Run: headless pygame with SDL's dummy video driver; simulated clock (each Clock.tick advances the game by its frame time, no real sleeping); random seed 0; keys injected as events and as key.get_pressed() state; mouse plan: one left click at the window centre at the start of phase 2, then a move to the lower-right quarter at the start of phase 3.
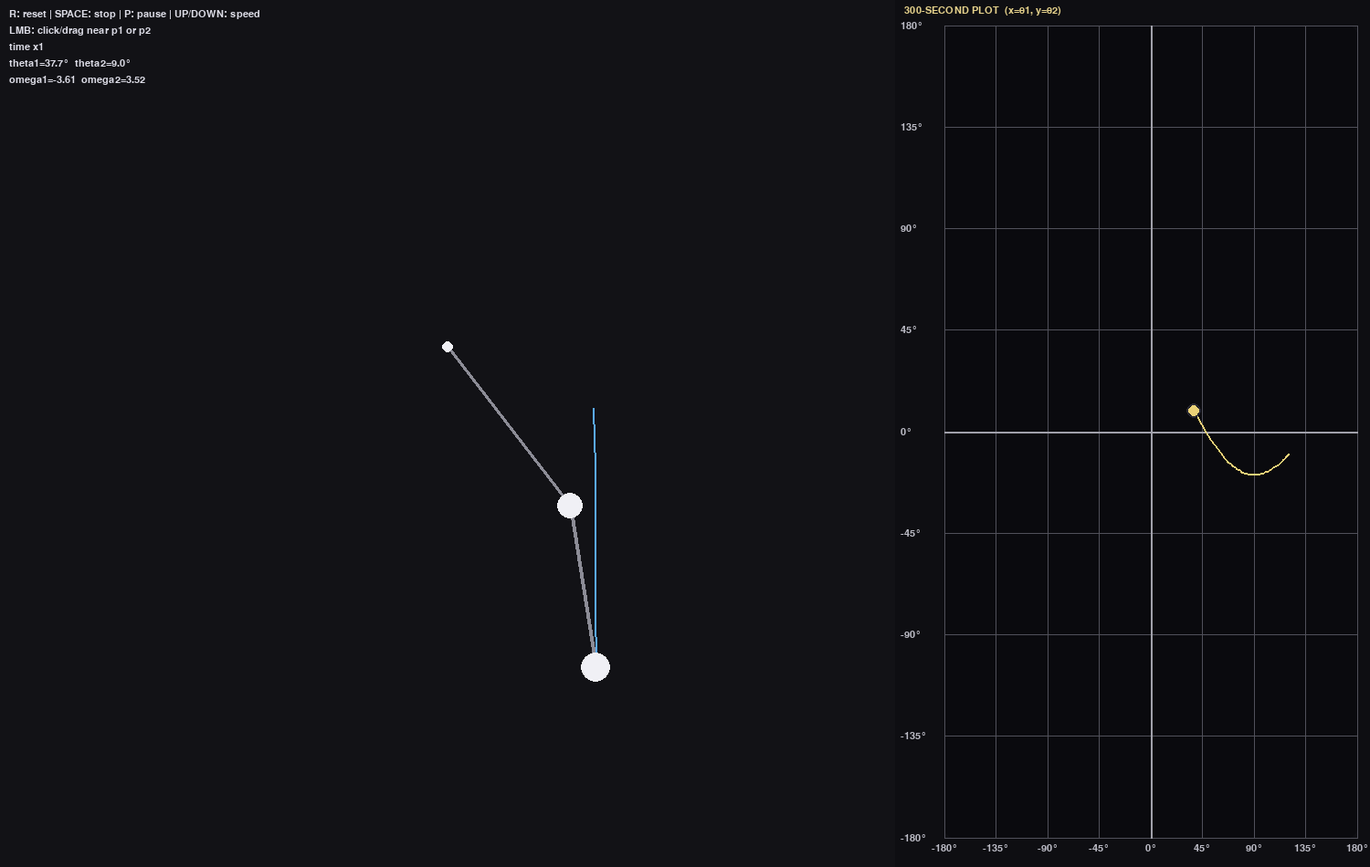
Frame 1 of 4 · flips 1–60 · no input
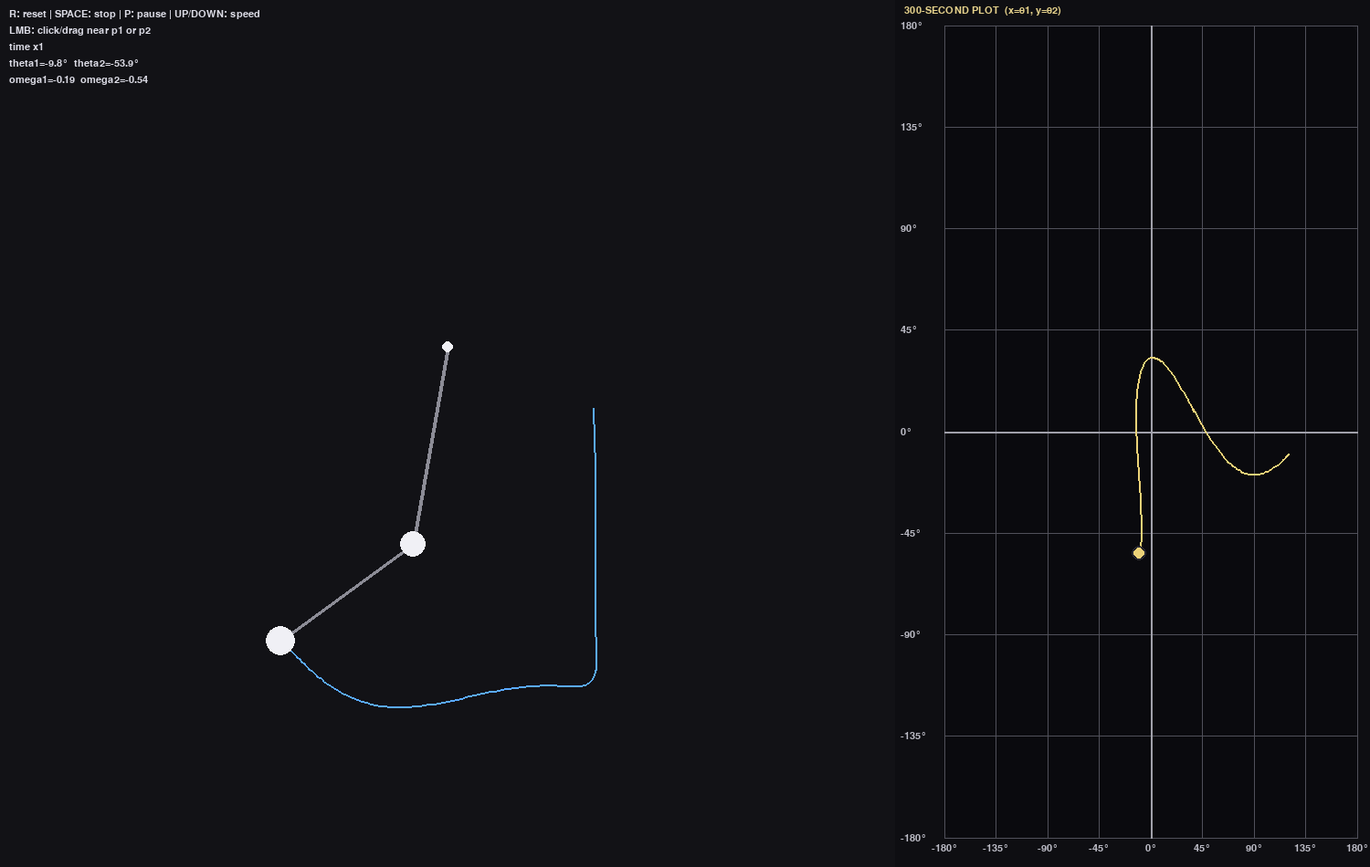
Frame 2 of 4 · flips 61–180 · clicked the window centre · tapped SPACE, RETURN · held RIGHT (→), D
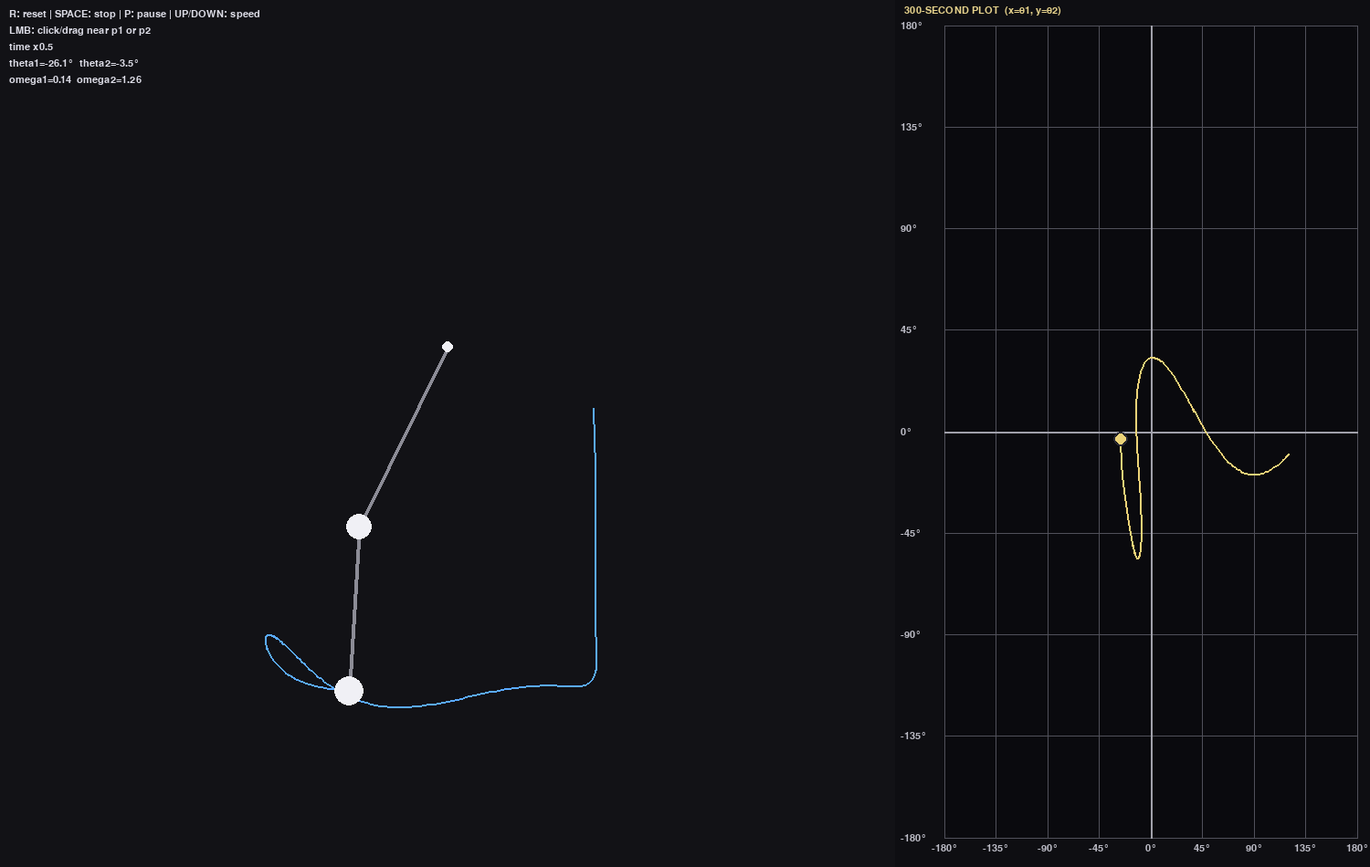
Frame 3 of 4 · flips 181–300 · moved the mouse to the lower-right quarter · held DOWN (↓), S
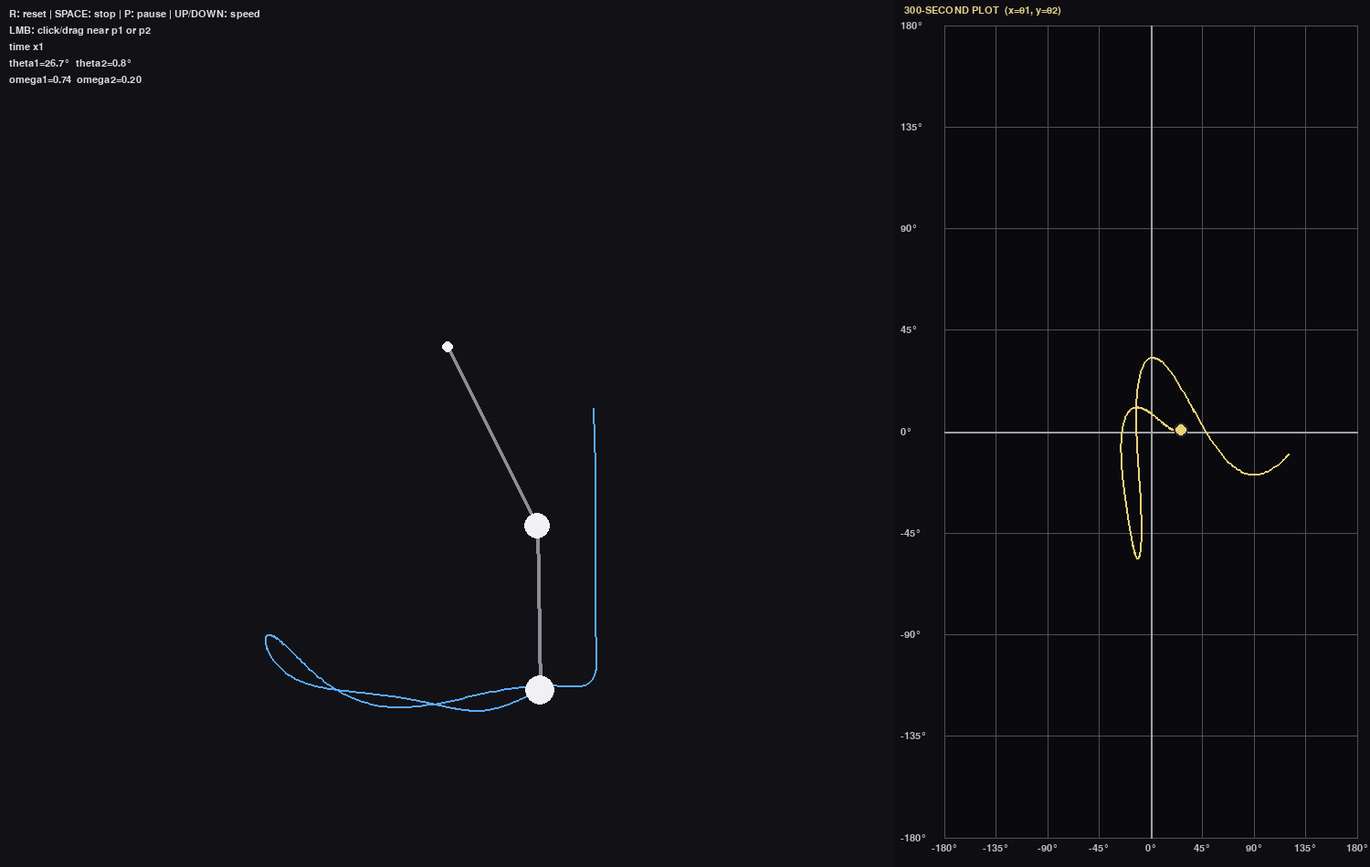
Frame 4 of 4 · flips 301–420 · held LEFT (←), A, UP (↑), W

The pygame program that drew these frames:

import math
import sys
from dataclasses import dataclass, field
import pygame


def clamp(x, a, b):
    return a if x < a else b if x > b else x


def wrap_deg(d):
    return (d + 180.0) % 360.0 - 180.0


@dataclass
class Config:
    fps: int = 60
    time_scale: float = 1.0
    g: float = 9.81

    width: int = 1500
    height: int = 950
    graph_w: int = 520

    origin_y_div: float = 2.5  # ORIGIN = (sim_w//2, height//origin_y_div)

    m1: float = 1.0
    m2: float = 1.0
    l1: float = 220.0
    l2: float = 180.0

    damp: float = 0.0005
    substeps: int = 6

    plot_seconds: int = 300
    trace_max: int = 2500

    # colors
    bg: tuple = (18, 18, 22)
    white: tuple = (240, 240, 245)
    gray: tuple = (140, 140, 150)
    trace_color: tuple = (90, 170, 255)

    c_grid: tuple = (80, 80, 90)
    c_axis: tuple = (160, 160, 170)
    c_trail: tuple = (235, 210, 120)
    c_dot: tuple = (235, 210, 120)


@dataclass
class DoublePendulum:
    cfg: Config
    theta1: float = math.radians(120)
    theta2: float = math.radians(-10)
    omega1: float = 0.0
    omega2: float = 0.0

    @property
    def origin(self):
        sim_w = self.cfg.width - self.cfg.graph_w
        return (sim_w // 2, self.cfg.height // self.cfg.origin_y_div)

    def accelerations(self, th1, th2, w1, w2):
        g = self.cfg.g * 70.0  # pixel scaling

        delta = th2 - th1
        sin_d = math.sin(delta)
        cos_d = math.cos(delta)

        m1, m2 = self.cfg.m1, self.cfg.m2
        L1, L2 = self.cfg.l1, self.cfg.l2

        denom1 = (m1 + m2) * L1 - m2 * L1 * cos_d * cos_d
        denom2 = (L2 / L1) * denom1

        a1 = (
            m2 * L1 * w1 * w1 * sin_d * cos_d
            + m2 * g * math.sin(th2) * cos_d
            + m2 * L2 * w2 * w2 * sin_d
            - (m1 + m2) * g * math.sin(th1)
        ) / denom1

        a2 = (
            -m2 * L2 * w2 * w2 * sin_d * cos_d
            + (m1 + m2) * (g * math.sin(th1) * cos_d - L1 * w1 * w1 * sin_d - g * math.sin(th2))
        ) / denom2

        a1 -= self.cfg.damp * w1
        a2 -= self.cfg.damp * w2
        return a1, a2

    def rk4_step(self, state, dt):
        def deriv(s):
            th1, th2, w1, w2 = s
            a1, a2 = self.accelerations(th1, th2, w1, w2)
            return (w1, w2, a1, a2)

        def add(s, k, scale):
            return tuple(si + scale * ki for si, ki in zip(s, k))

        s = state
        k1 = deriv(s)
        k2 = deriv(add(s, k1, dt * 0.5))
        k3 = deriv(add(s, k2, dt * 0.5))
        k4 = deriv(add(s, k3, dt))

        return tuple(
            si + (dt / 6.0) * (k1i + 2 * k2i + 2 * k3i + k4i)
            for si, k1i, k2i, k3i, k4i in zip(s, k1, k2, k3, k4)
        )

    def step(self, dt_real):
        state = (self.theta1, self.theta2, self.omega1, self.omega2)
        h = (dt_real * self.cfg.time_scale) / self.cfg.substeps
        for _ in range(self.cfg.substeps):
            state = self.rk4_step(state, h)
        self.theta1, self.theta2, self.omega1, self.omega2 = state

    def positions(self):
        ox, oy = self.origin
        x1 = ox + self.cfg.l1 * math.sin(self.theta1)
        y1 = oy + self.cfg.l1 * math.cos(self.theta1)
        x2 = x1 + self.cfg.l2 * math.sin(self.theta2)
        y2 = y1 + self.cfg.l2 * math.cos(self.theta2)
        return (x1, y1), (x2, y2)

    def angles_from_positions(self, x1, y1, x2, y2):
        ox, oy = self.origin

        th1 = math.atan2(x1 - ox, y1 - oy)
        x1 = ox + self.cfg.l1 * math.sin(th1)
        y1 = oy + self.cfg.l1 * math.cos(th1)

        th2 = math.atan2(x2 - x1, y2 - y1)
        x2 = x1 + self.cfg.l2 * math.sin(th2)
        y2 = y1 + self.cfg.l2 * math.cos(th2)

        return th1, th2, (x1, y1), (x2, y2)

    def reset(self):
        self.theta1 = math.radians(120)
        self.theta2 = math.radians(-10)
        self.omega1 = 0.0
        self.omega2 = 0.0

    def zero_vel(self):
        self.omega1 = 0.0
        self.omega2 = 0.0


@dataclass
class PhasePlot:
    cfg: Config
    points: list = field(default_factory=list)

    @property
    def max_points(self):
        return int(self.cfg.plot_seconds * self.cfg.fps)

    def push(self, theta1_rad, theta2_rad):
        d1 = wrap_deg(math.degrees(theta1_rad))
        d2 = wrap_deg(math.degrees(theta2_rad))
        self.points.append((d1, d2))
        if len(self.points) > self.max_points:
            self.points = self.points[-self.max_points :]

    def clear(self):
        self.points.clear()

    def draw(self, screen, rect, font):
        pygame.draw.rect(screen, (14, 14, 18), rect)

        pad_l, pad_r, pad_t, pad_b = 54, 14, 28, 32
        gx0 = rect.left + pad_l
        gx1 = rect.right - pad_r
        gy0 = rect.top + pad_t
        gy1 = rect.bottom - pad_b

        pygame.draw.rect(screen, (10, 10, 14), (gx0, gy0, gx1 - gx0, gy1 - gy0), border_radius=10)

        def x_from_deg(deg):
            return gx0 + (deg + 180.0) * (gx1 - gx0) / 360.0

        def y_from_deg(deg):
            return gy0 + (180.0 - deg) * (gy1 - gy0) / 360.0

        ticks = [-180, -135, -90, -45, 0, 45, 90, 135, 180]
        for t in ticks:
            x = int(x_from_deg(t))
            y = int(y_from_deg(t))
            pygame.draw.line(screen, self.cfg.c_grid, (x, gy0), (x, gy1), 1)
            pygame.draw.line(screen, self.cfg.c_grid, (gx0, y), (gx1, y), 1)

        x0 = int(x_from_deg(0))
        y0 = int(y_from_deg(0))
        pygame.draw.line(screen, self.cfg.c_axis, (x0, gy0), (x0, gy1), 2)
        pygame.draw.line(screen, self.cfg.c_axis, (gx0, y0), (gx1, y0), 2)

        for t in ticks:
            x = int(x_from_deg(t))
            y = int(y_from_deg(t))
            labx = font.render(f"{t}°", True, (190, 190, 200))
            laby = font.render(f"{t}°", True, (190, 190, 200))
            screen.blit(labx, (x - labx.get_width() // 2, gy1 + 6))
            screen.blit(laby, (rect.left + 6, y - laby.get_height() // 2))

        title = font.render(f"{self.cfg.plot_seconds}-SECOND PLOT  (x=θ1, y=θ2)", True, (230, 210, 140))
        screen.blit(title, (rect.left + 10, rect.top + 6))

        if len(self.points) >= 2:
            pts = [(int(x_from_deg(a)), int(y_from_deg(b))) for (a, b) in self.points]
            pygame.draw.lines(screen, self.cfg.c_trail, False, pts, 2)
            cx, cy = pts[-1]
            pygame.draw.circle(screen, self.cfg.c_dot, (cx, cy), 6)
            pygame.draw.circle(screen, (40, 40, 50), (cx, cy), 8, 2)


@dataclass
class Trail:
    max_len: int
    points: list = field(default_factory=list)

    def push(self, p):
        self.points.append(p)
        if len(self.points) > self.max_len:
            self.points.pop(0)

    def clear(self):
        self.points.clear()


class App:
    def __init__(self):
        self.cfg = Config()
        self.sim_w = self.cfg.width - self.cfg.graph_w

        pygame.init()
        self.screen = pygame.display.set_mode((self.cfg.width, self.cfg.height))
        pygame.display.set_caption("Double Pendulum (RK4) + Phase Plot (θ1 vs θ2) - OOP")
        self.clock = pygame.time.Clock()
        self.font = pygame.font.SysFont("consolas", 16)

        self.pend = DoublePendulum(self.cfg)
        self.phase = PhasePlot(self.cfg)
        self.trace = Trail(self.cfg.trace_max)

        self.dragging1 = False
        self.dragging2 = False
        self.paused = False

        _, p2 = self.pend.positions()
        self.trace.push(p2)

    def reset(self):
        self.pend.reset()
        self.pend.zero_vel()
        self.phase.clear()
        self.trace.clear()
        self.cfg.time_scale = 1.0
        self.paused = False
        self.dragging1 = self.dragging2 = False

    def handle_mouse_down(self, mx, my):
        if mx >= self.sim_w:
            return

        p1, p2 = self.pend.positions()
        d1 = (mx - p1[0]) ** 2 + (my - p1[1]) ** 2
        d2 = (mx - p2[0]) ** 2 + (my - p2[1]) ** 2

        R1 = 28 ** 2
        R2 = 30 ** 2

        self.dragging1 = self.dragging2 = False
        if d1 <= R1 and d1 <= d2:
            self.dragging1 = True
        elif d2 <= R2:
            self.dragging2 = True

    def handle_mouse_up(self):
        self.dragging1 = False
        self.dragging2 = False

    def update_dragging(self):
        if self.dragging1:
            mx, my = pygame.mouse.get_pos()
            mx = clamp(mx, 0, self.sim_w - 1)
            my = clamp(my, 0, self.cfg.height - 1)
            ox, oy = self.pend.origin
            self.pend.theta1 = math.atan2(mx - ox, my - oy)
            self.pend.zero_vel()
            self.trace.clear()
            self.phase.clear()

        elif self.dragging2:
            mx, my = pygame.mouse.get_pos()
            mx = clamp(mx, 0, self.sim_w - 1)
            my = clamp(my, 0, self.cfg.height - 1)
            p1, _ = self.pend.positions()
            th1, th2, _, _ = self.pend.angles_from_positions(p1[0], p1[1], mx, my)
            self.pend.theta1, self.pend.theta2 = th1, th2
            self.pend.zero_vel()
            self.trace.clear()
            self.phase.clear()

    def update(self, dt_real):
        # dragging works even paused
        self.update_dragging()

        if (not self.paused) and (not self.dragging1) and (not self.dragging2):
            self.pend.step(dt_real)

        p1, p2 = self.pend.positions()
        self.trace.push(p2)
        self.phase.push(self.pend.theta1, self.pend.theta2)

        return p1, p2

    def draw(self, p1, p2):
        self.screen.fill(self.cfg.bg)

        if len(self.trace.points) > 2:
            pygame.draw.lines(self.screen, self.cfg.trace_color, False, self.trace.points, 2)

        pygame.draw.line(self.screen, self.cfg.gray, self.pend.origin, p1, 4)
        pygame.draw.line(self.screen, self.cfg.gray, p1, p2, 4)

        pygame.draw.circle(self.screen, self.cfg.white, (int(self.pend.origin[0]), int(self.pend.origin[1])), 6)
        pygame.draw.circle(self.screen, self.cfg.white, (int(p1[0]), int(p1[1])), 14)
        pygame.draw.circle(self.screen, self.cfg.white, (int(p2[0]), int(p2[1])), 16)

        pygame.draw.line(self.screen, (60, 60, 70), (self.sim_w, 0), (self.sim_w, self.cfg.height), 2)

        ui = [
            "R: reset | SPACE: stop | P: pause | UP/DOWN: speed",
            "LMB: click/drag near p1 or p2",
            "PAUSE" if self.paused else "",
            f"time x{self.cfg.time_scale:.3g}",
            f"theta1={math.degrees(self.pend.theta1):.1f}°  theta2={math.degrees(self.pend.theta2):.1f}°",
            f"omega1={self.pend.omega1:.2f}  omega2={self.pend.omega2:.2f}",
        ]
        y = 10
        for line in ui:
            if not line:
                continue
            self.screen.blit(self.font.render(line, True, (220, 220, 230)), (10, y))
            y += 18

        graph_rect = pygame.Rect(self.sim_w, 0, self.cfg.graph_w, self.cfg.height)
        self.phase.draw(self.screen, graph_rect, self.font)

        pygame.display.flip()

    def run(self):
        while True:
            dt_real = self.clock.tick(self.cfg.fps) / 1000.0

            for event in pygame.event.get():
                if event.type == pygame.QUIT:
                    pygame.quit()
                    sys.exit()

                if event.type == pygame.KEYDOWN:
                    if event.key == pygame.K_r:
                        self.reset()
                    elif event.key == pygame.K_SPACE:
                        self.pend.zero_vel()
                    elif event.key == pygame.K_p:
                        self.paused = not self.paused
                    elif event.key == pygame.K_UP:
                        self.cfg.time_scale = min(self.cfg.time_scale * 2.0, 32.0)
                        self.cfg.fps = min(self.cfg.fps * 2, 1920)
                    elif event.key == pygame.K_DOWN:
                        self.cfg.time_scale = max(self.cfg.time_scale / 2.0, 0.125)
                        self.cfg.fps = max(self.cfg.fps // 2, 60)

                if event.type == pygame.MOUSEBUTTONDOWN and event.button == 1:
                    self.handle_mouse_down(*event.pos)
                if event.type == pygame.MOUSEBUTTONUP and event.button == 1:
                    self.handle_mouse_up()

            p1, p2 = self.update(dt_real)
            self.draw(p1, p2)


if __name__ == "__main__":
    App().run()
